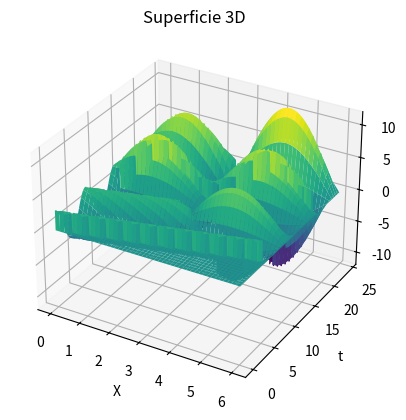

Write Python code to recreate this figure.
import numpy as np
import matplotlib.pyplot as plt

#Tipo de ecuación:
#d^2u/dx^2 - 1/v^2 * d^2u/dt^2 

#Determinamos nuestra región R:
#En ondas a y c suelen ser 0

a = 0
b = 6
c = 0
d = 24

#Determinamos el número de intervalos

M = 2400
N = 600
h = (b-a)/N
k = (d-c)/M

#Determinamos p y la velocidad de propagación

v =1
p = v*k/h

#Determinamos la matriz w

w = [[0 for i in range(N + 1)] for j in range(M + 1)]

#Notación de x, y:
#x = h*i
#y = k*i

#Determinamos las funciones:

def f(x):
    return 0

def g(x):
    return 0

#Determinamos las condiciones de contorno
# Como es un problema de evolución, no se da un dato de contorno que limite el tiempo
#u(i, y)

for j in range(1, M):
    w[j][0] = 3*np.cos(k*j)
    w[j][N] = 0

#u(x, j)

for i in range(1, N):
    w[0][i] = f(i * h) 
    w[1][i] = w[0][i] + k * g(i * h)

#Aplicamos diferencias finitas

for j in range (1, M):
    for i in range(1,N):
        w[j+1][i] = 2*(1 - p**2)*w[j][i] + (p**2)*(w[j][i+1] + w[j][i-1]) - w[j-1][i]

#Dibujamos

x = np.linspace(a, b, N+1)
y = np.linspace(c, d, M+1)
x, y = np.meshgrid(x, y)
z = np.array(w)

fig = plt.figure()
ax = fig.add_subplot(111, projection='3d')

ax.plot_surface(x, y, z, cmap='viridis')

ax.set_xlabel('X')
ax.set_ylabel('t')
ax.set_zlabel('Z')
ax.set_title('Superficie 3D')

#plt.savefig('img/Ondas.png')

plt.show()
